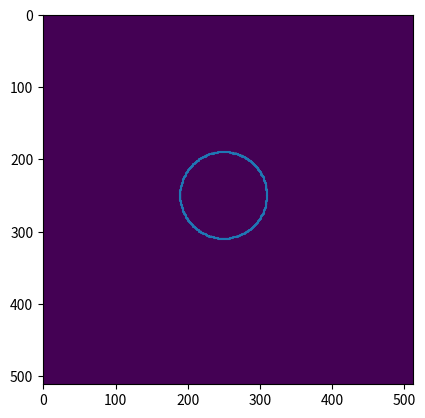

Write the Python code that produced this figure.
from __future__ import annotations

import copy
from typing import Optional, Sequence, Tuple, Union

import numpy as np
from scipy import interpolate, ndimage


class Contour(object):
    """Creates a contour object.

    Contours are closed paths in a plane. They can be defined as a N-2 array in
    cartesian coordinates but also as a centroid and an N-2 array of polar coordinates.
    This later representation is useful for expanding and contracting the contour
    around the centroid.
    """

    def __init__(self, xy: np.ndarray, shape: Tuple[int, int] = (512, 512)):

        if 2 not in xy.shape:
            self._xy = image_to_coordinates(xy)
            self.shape = xy.shape
        else:
            self._xy = xy
            self.shape = shape

    @property
    def points(self):
        """Nomber of points of the contour."""
        return len(self._xy)

    @property
    def centroid(self):
        """Centroid of the contour, calculated as the mean value of all
        points."""
        return np.mean(self._xy, axis=0)

    @property
    def xy(self):
        """The contour in cartesian coordinates."""
        return self._xy

    @xy.setter
    def xy(self, xy):
        """Sets the contour in cartesian coordinates."""
        self._xy = xy

    @property
    def polar(self):
        """The polar part of the contour, in polar coordinates."""
        return cart2pol(self.xy - self.centroid)

    @polar.setter
    def polar(self, polar):
        """Setting the polar part of the contour, keeping the same centroid."""
        self.xy = self.centroid + pol2cart(polar)

    @property
    def image(self):
        """Returns the XY data as 1-valued pixels in a 0-valued MxN array.

        To ensure a closed contour, the curve is first finely interpolated.
        """
        idx = np.linspace(0, self.points + 1, self.shape[0] * self.shape[1] * 10)
        xy = np.vstack((self.xy, self.xy[0, :]))

        xy = (
            interpolate.CubicSpline(range(self.points + 1), xy, bc_type="periodic")(idx)
            .round()
            .astype(int)
        )

        xy[:, 0] = np.clip(xy[:, 0], a_min=0, a_max=self.shape[1] - 1)
        xy[:, 1] = np.clip(xy[:, 1], a_min=0, a_max=self.shape[0] - 1)

        result = np.zeros(self.shape, dtype=int)
        result[xy[:, 1], xy[:, 0]] = 1

        return result

    @property
    def mask(self):
        """Binary image, with 1 inside and 0 outside the contour."""
        return ndimage.morphology.binary_fill_holes(self.image).astype(int)

    def dilate(self, p: float = 1) -> Contour:
        """Creates an expanded (or contracted y p<1) copy of a contour."""
        return dilate(self, p)

    def to_contour(self) -> Contour:
        """New contour preserving only the XY coordinates and shape."""
        return Contour(self.xy, shape=self.shape)

    @staticmethod
    def circle(
        center: Tuple[int, int] = (256, 256),
        edge: Tuple[int, int] = (256, 306),
        points: int = 360,
        radius: Optional[int] = None,
        **kwargs,
    ):
        """Circular contour."""
        center = np.array(center)
        radius = radius if radius else np.linalg.norm(center - np.array(edge))
        polar = np.ones((points, 2))
        polar[:, 0] *= radius
        polar[:, 1] = np.linspace(0, 2 * np.pi, points)
        xy = pol2cart(polar) + center

        return Contour(xy, **kwargs)

    @staticmethod
    def spline(
        nodes: Sequence[np.ndarray], points: int = 360, order: int = 3, **kwargs
    ):
        """Contour defined by a closed spline."""

        x = np.r_[nodes[0], nodes[0][0]]
        y = np.r_[nodes[1], nodes[1][0]]
        tck, u = interpolate.splprep([x, y], s=0, per=True, k=order)[:2]
        xy = np.array(interpolate.splev(np.linspace(0, 1, points), tck)).T

        return Contour(xy, **kwargs)


def contour_diff(
    c1: Union[Contour, np.ndarray],
    c2: Union[Contour, np.ndarray],
    shape: Tuple[int, int] = (512, 512),
) -> np.ndarray:
    """Creates a mask array from the difference between two contours.

    Returns a mask that contains c1 but not c2.
    """
    if isinstance(c1, Contour):
        mask1 = c1.mask
    elif isinstance(c1, np.ndarray) and 2 in c1.shape:
        mask1 = Contour(c1, shape).mask
    elif isinstance(c1, np.ndarray):
        mask1 = c1
    else:
        raise TypeError("Inputs must be Contours or numpy arrays.")

    if isinstance(c2, Contour):
        mask2 = c2.mask
    elif isinstance(c2, np.ndarray) and 2 in c2.shape:
        mask2 = Contour(c2, shape).mask
    elif isinstance(c2, np.ndarray):
        mask2 = c2
    else:
        raise TypeError("Inputs must be Contours or numpy arrays.")

    msg = "Error: Only contours with the same shape can make a mask."
    assert mask1.shape == mask2.shape, msg
    return mask1 & (mask1 ^ mask2)


def angular_sectors(
    nsectors: int = 6,
    origin: Optional[Sequence[int]] = None,
    theta0: float = 0,
    clockwise: bool = True,
    shape: Tuple[int, int] = (512, 512),
) -> np.ndarray:
    """Array defining angular sectors.

    The sectors are defined by a numpy array with integer values in `range(nsectors)`.

    Args:
        nsectors: Number of angular sectors.
        origin: Origin the cartesian coordinates. By default, the origin is set in the
            center of the image.
        theta0: By default theta=0 is for a vector pointing right. This argument makes
            it possible the start of the sectors. This transformation is applied
            **before** correcting for handedness!
        clockwise: Clockwise by default. Set to False for counter-clockwise.
        shape: size of the resulting image

    Examples:

        We can simply quarter an image as follows:

        >>> from strainmap.models.contour_mask import angular_sectors
        >>> sectors = angular_sectors(nsectors=4, shape=(10, 10))
        >>> print(sectors)
        [[2 2 2 2 2 2 3 3 3 3]
         [2 2 2 2 2 2 3 3 3 3]
         [2 2 2 2 2 2 3 3 3 3]
         [2 2 2 2 2 2 3 3 3 3]
         [2 2 2 2 2 2 3 3 3 3]
         [1 1 1 1 1 0 0 0 0 0]
         [1 1 1 1 1 0 0 0 0 0]
         [1 1 1 1 1 0 0 0 0 0]
         [1 1 1 1 1 0 0 0 0 0]
         [1 1 1 1 1 0 0 0 0 0]]
    """
    if origin is None:
        origin = np.array(shape) / 2
    x = np.arange(0, shape[0], dtype=int)[None, :] - origin[0]
    y = np.arange(0, shape[1], dtype=int)[:, None] - origin[1]

    theta = np.mod(np.arctan2(y, x) + theta0, 2 * np.pi)
    if not clockwise:
        theta = -theta

    result = np.zeros(theta.shape, dtype=int)

    steps = np.linspace(0, 2 * np.pi, nsectors + 1)
    for n in range(1, nsectors):
        result[theta > steps[n]] = n

    return result


def cart2pol(cart: np.ndarray) -> np.recarray:
    """Transform cartesian to polar coordinates."""
    x, y, = cart[:, 0], cart[:, 1]
    r = np.sqrt(x ** 2 + y ** 2)
    theta = np.arctan2(y, x)
    return np.rec.array(
        np.array(list(zip(r, theta)), dtype=[("r", float), ("theta", float)])
    )


def pol2cart(polar: Union[np.ndarray, np.recarray]) -> np.ndarray:
    """Transform polar to cartesian coordinates."""
    if hasattr(polar, "r") and hasattr(polar, "theta"):
        r, theta = polar.r, polar.theta
    elif (getattr(polar.dtype, "fields", None) is not None) and (
        {"r", "theta"} == set(polar.dtype.fields)
    ):
        r, theta = polar["r"], polar["theta"]
    elif polar.ndim == 2 and polar.shape[1] == 2:
        r, theta = polar.T
    else:
        raise ValueError("Could not make sense of polar coordinates")

    x = r * np.cos(theta)
    y = r * np.sin(theta)
    return np.array([x, y]).T


def dilate(contour: Contour, p: float = 1) -> Contour:
    """Creates an expanded (or contracted if p<1) copy of a contour."""
    result = copy.copy(contour)
    polar = result.polar
    polar.r *= max(p, 0)
    result.polar = polar
    return result


def image_to_coordinates(image: np.ndarray) -> np.ndarray:
    """Transforms image of contour to array of cartesian coordinates."""
    centroid = np.array(ndimage.measurements.center_of_mass(image))
    grid = np.indices(image.shape)
    x = grid[0] - centroid[0]
    y = grid[1] - centroid[1]

    theta = np.mod(np.arctan2(y, x), 2 * np.pi)[image == 1]
    r = np.sqrt(x ** 2 + y ** 2)[image == 1]
    idx = np.argsort(theta)

    return pol2cart(np.array([r[idx], theta[idx]]).T) + centroid


def bulk_component(
    data: np.ndarray, mask: Optional[np.ndarray] = None, **kwargs
) -> np.ndarray:
    """Mean across masked array.

    Args:
        data: Data from which to extract the mean component
        mask: Mask over the data.

    Examples:
        If no mask is given, then this function is equivalent to taking the mean

        >>> from numpy import sum
        >>> from numpy.random import randint
        >>> from strainmap.models.contour_mask import bulk_component
        >>> data = randint(0, 10, (10, 10))
        >>> (bulk_component(data, axis=1) == sum(data, axis=1) / data.shape[0]).all()
        True
        >>> (bulk_component(data, axis=1) == data.mean(axis=1)).all()
        True

        If a mask is given, then those values are not taken into account in the mean:

        >>> from numpy import ma
        >>> mask = randint(0, 10, data.shape) > 3
        >>> (
        ...     sum(data * mask, axis=1) / sum(mask, axis=1)
        ...     == bulk_component(data, mask, axis=1)
        ... ).all()
        True

        More specifically, it is equivalent to the mean from a masked numpy array.

        >>> bulk_component(data, mask) == ma.array(data, mask=~mask).mean()
        True
    """
    if mask is not None:
        data = np.ma.array(data, mask=~mask)
    return data.mean(**kwargs)


def cylindrical_projection(
    field: np.ndarray, origin: np.array, axis: int = 0
) -> np.ndarray:
    """Project field on cylindrical coordinates.

    Args:
        field: 2d or 3d vector field where the (x, y, [z]) components are on dimension
            `axis`.
        origin: Origin of the cylindrical coordinate system
        axis: Axis of the field components

    Return:
        A 2d or 3d field where dimension `axis` contains (r, theta, [z])


    Examples:
        We can create a normalized centripedal field, i.e. a vector field where each
        vector points to the origin, and each vector is normalized in magnitude. Then
        the r components of the cylindrical projection should all be 1, and the theta
        components should all be zero.

        >>> import numpy as np
        >>> from strainmap.models.contour_mask import cylindrical_projection
        >>> origin = np.array([3.5, 5])
        >>> field = np.stack(
        ...   (
        ...       np.arange(0, 10, dtype=int)[None, :] + np.zeros((10, 10), dtype=int),
        ...       np.arange(0, 10, dtype=int)[:, None] + np.zeros((10, 10), dtype=int)
        ...   ), axis=2
        ... ) - origin[None, None, :]
        >>> unit_field = field / np.linalg.norm(field, axis=2)[:, :, None]
        >>> projection = cylindrical_projection(unit_field, origin=origin, axis=2)
        >>> np.allclose(projection[:, :, 0], 1)
        True
        >>> np.allclose(projection[:, :, 1], 0)
        True

        A 3d field that is centrepedal in x and y only should give us the same result,
        with the z component unchanged from the input:

        >>> z = np.random.randint(0, 10, (10, 10))
        >>> field3d = np.concatenate((unit_field, z[:, :, None]), axis=2)
        >>> proj3d = cylindrical_projection(field3d, origin=[3.5, 5, 0], axis=2)
        >>> proj3d.shape
        (10, 10, 3)
        >>> np.allclose(proj3d[:, :, 0], 1)
        True
        >>> np.allclose(proj3d[:, :, 1], 0)
        True
        >>> np.allclose(proj3d[:, :, 2], z)
        True
    """
    origin = np.array(origin)
    field = np.array(field)

    assert field.ndim == 3
    assert axis >= 0 and axis < field.ndim
    assert origin.ndim == 1 and origin.size == field.shape[axis]
    assert field.shape[axis] in (2, 3)

    if field.shape[axis] == 3:
        result = cylindrical_projection(
            np.take(field, range(2), axis=axis), origin[:2], axis=axis
        )
        return np.concatenate((result, np.take(field, (2,), axis=axis)), axis=axis)

    x = np.arange(0, field.shape[0], dtype=int)[None, :] - origin[0]
    y = np.arange(0, field.shape[1], dtype=int)[:, None] - origin[1]

    theta = np.arctan2(y, x)
    shape = list(theta.shape)
    shape.insert(axis, 1)
    r_vec = np.concatenate(
        (np.cos(theta).reshape(shape), np.sin(theta).reshape(shape)), axis=axis
    )
    theta_vec = np.concatenate(
        (-np.sin(theta).reshape(shape), np.cos(theta).reshape(shape)), axis=axis
    )
    result = np.concatenate(
        (
            np.sum(r_vec * field, axis=axis).reshape(shape),
            np.sum(theta_vec * field, axis=axis).reshape(shape),
        ),
        axis=axis,
    )
    return result


if __name__ == "__main__":
    import matplotlib.pyplot as plt

    center = np.array([250, 250])
    c = Contour.circle(center, radius=60)

    xy = image_to_coordinates(c.image)

    assert np.all(
        c.image[xy[:, 1].round().astype(int), xy[:, 0].round().astype(int)] == 1
    )
    plt.imshow(c.image)
    plt.plot(xy[:, 0], xy[:, 1])
    plt.show()
